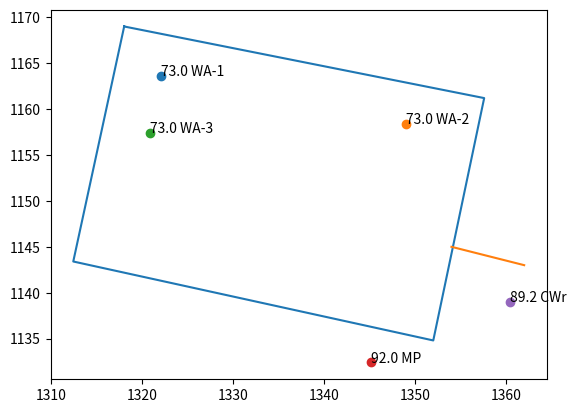

Generate this figure with matplotlib:


budynki = [
"2 1685.0 1161.6 1885.6 1122.1 1843.0 894.1 1645.4 932.1 0.0 7.5",
"3 1636.3 883.4 1830.9 847.0 1791.4 614.4 1593.8 650.9 0.0 7.5",
"4 1773.1 1486.9 1938.8 1458.0 1893.2 1216.3 1729.0 1248.2 0.0 7.5",
"5 1932.7 831.8 2128.8 792.2 2078.6 530.8 1881.0 573.4 0.0 7.5",
"6 1177.3 644.8 1308.0 623.5 1286.7 503.4 1148.4 527.8 0.0 7.0",
"7 1341.4 696.5 1470.6 673.7 1495.0 799.8 1368.8 819.6 0.0 7.0",
"8 1163.6 1371.4 1142.3 1281.7 1016.2 1313.6 1040.5 1404.8 0.0 7.0",
"9 1057.2 1459.5 1137.8 1438.2 1118.0 1377.4 1035.9 1397.2 0.0 7.0",
"10 1067.8 1597.8 1213.8 1558.3 1197.0 1486.9 1052.6 1520.3 0.0 7.0",
"11 952.6 1199.5 1026.5 1179.4 1008.0 1123.9 932.4 1145.8 0.0 8.0",
"12 882.0 1340.6 991.2 1310.4 976.1 1253.3 866.9 1283.5 0.0 8.0",
"13 942.5 1362.5 934.1 1323.8 987.8 1308.7 999.6 1347.4 0.0 8.0",
"14 796.3 1127.3 972.7 1076.9 957.6 1031.5 781.2 1081.9 0.0 8.0",
"15 754.3 1056.7 853.4 1028.2 841.7 994.6 740.9 1024.8 0.0 8.0",
"16 1288.6 1276.8 1323.8 1234.8 1312.1 1224.7 1278.5 1266.7 0.0 4.0",
"17 641.8 1585.9 816.5 1496.9 751.0 1370.9 564.5 1459.9 0.0 8.0",
"18 542.6 1629.6 603.1 1599.4 541.0 1470.0 478.8 1501.9 0.0 8.0",
"19 1214.6 898.8 1270.1 890.4 1256.6 829.9 1201.2 838.3 0.0 7.0",
"20 1344.0 1480.1 1436.4 1461.6 1417.9 1379.3 1327.2 1399.4 0.0 8.0"]

zrodla_liniowe = [[ 1362,1143], [1354,1145]]



import matplotlib.pyplot as plt

def convert_to_coord(str):
    l = str.split()
    ll = []
    ll.append([float(l[1]),float(l[2])])
    ll.append([float(l[3]),float(l[4])])
    ll.append([float(l[5]),float(l[6])])
    ll.append([float(l[7]),float(l[8])])
    return ll

def plot_polygon(coord, plt):
    coord.append(coord[0]) #repeat the first point to create a 'closed loop' 
    xs, ys = zip(*coord) #create lists of x and y values 
    plt.plot(xs,ys)


def plot_line(coord, plt):
    xs, ys = zip(*coord) #create lists of x and y values 
    plt.plot(xs,ys)



coord =  [[1318.0, 1169.0], [1357.6, 1161.2], [1352.0, 1134.8], [1312.4, 1143.4]]

coord2 = [[1685.0, 1161.6], [1885.6, 1122.1], [1843.0, 894.1], [1645.4, 932.1]] 
assert(coord2 == convert_to_coord(budynki[0]))

plt.figure()
plot_polygon(coord, plt)
plot_line(zrodla_liniowe, plt)
#for i in budynki:
#    plot_polygon(convert_to_coord(i), plt)
#plt.plot(xs,ys)

plt.text(1322.0, 1163.6,  '73.0 WA-1')
plt.text(1349.0, 1158.4,  '73.0 WA-2')
plt.text(1320.8, 1157.4,  '73.0 WA-3')
plt.text(1345.2, 1132.4,  '92.0 MP')
plt.text(1360.4, 1139.0,  '89.2 CWr')

plt.scatter(1322.0, 1163.6)
plt.scatter(1349.0, 1158.4)
plt.scatter(1320.8, 1157.4)
plt.scatter(1345.2, 1132.4)
plt.scatter(1360.4, 1139.0)

plt.show()

